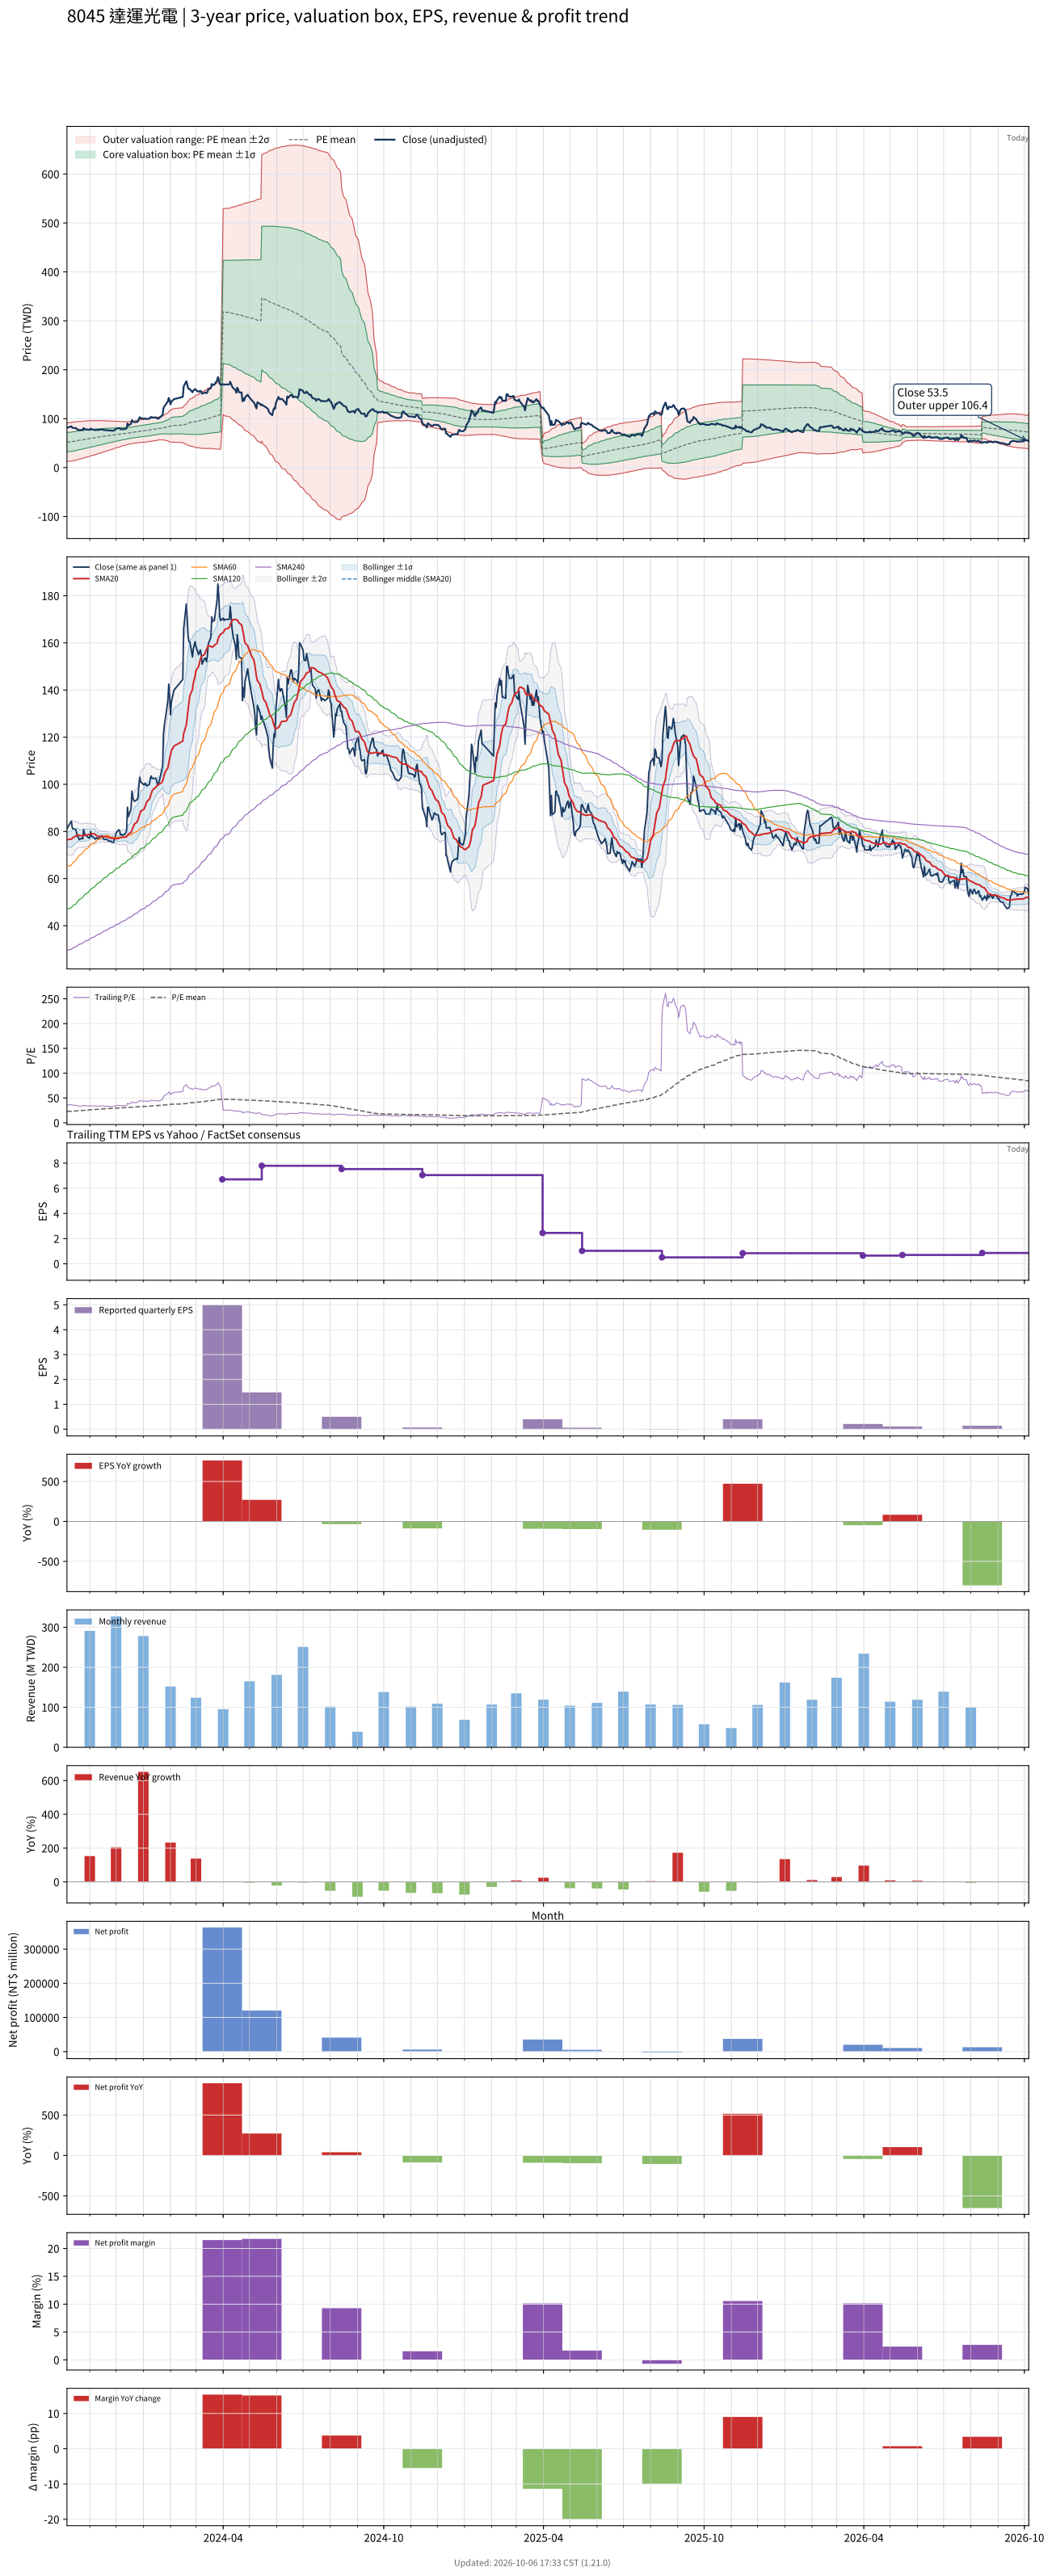

Source data for this figure (header and first rows):
# chart-version: skill-stock-dynamic-val…
date, close, available_date, period_end, eps, ttm_eps, pe, pe_mean, pe_std, price_m2, price_m1, price_mean, price_p1, price_p2, forward_eps, forward_pe, forward_pe_mean, forward_pe_std, forward_price_m2, forward_price_m1, forward_price_mean, forward_price_p1, forward_price_p2, sma20
2023-10-06, 81.2, 2023-08-14, 2023-06-30, 0.55, 2.29, 35.46, 22.81, 8.588, 12.89, 32.56, 52.23, 71.89, 91.56, , , , , , , , , , 76.52
2023-10-11, 84.4, 2023-08-14, 2023-06-30, 0.55, 2.29, 36.86, 23.02, 8.61, 13.29, 33.01, 52.72, 72.44, 92.16, , , , , , , , , , 76.72
2023-10-12, 81.6, 2023-08-14, 2023-06-30, 0.55, 2.29, 35.63, 23.23, 8.611, 13.76, 33.48, 53.2, 72.92, 92.64, , , , , , , , , , 77.05
2023-10-13, 81.1, 2023-08-14, 2023-06-30, 0.55, 2.29, 35.41, 23.44, 8.601, 14.28, 33.98, 53.68, 73.37, 93.07, , , , , , , , , , 77.42
2023-10-16, 80.9, 2023-08-14, 2023-06-30, 0.55, 2.29, 35.33, 23.65, 8.586, 14.83, 34.49, 54.15, 73.81, 93.47, , , , , , , , , , 78.06
2023-10-17, 79.3, 2023-08-14, 2023-06-30, 0.55, 2.29, 34.63, 23.85, 8.555, 15.43, 35.03, 54.62, 74.21, 93.8, , , , , , , , , , 78.25
2023-10-18, 77.7, 2023-08-14, 2023-06-30, 0.55, 2.29, 33.93, 24.05, 8.509, 16.1, 35.59, 55.07, 74.56, 94.04, , , , , , , , , , 78.41
2023-10-19, 77.5, 2023-08-14, 2023-06-30, 0.55, 2.29, 33.84, 24.25, 8.454, 16.81, 36.17, 55.53, 74.89, 94.25, , , , , , , , , , 78.56
2023-10-20, 76.5, 2023-08-14, 2023-06-30, 0.55, 2.29, 33.41, 24.45, 8.381, 17.61, 36.8, 55.99, 75.18, 94.38, , , , , , , , , , 78.25
2023-10-23, 77.2, 2023-08-14, 2023-06-30, 0.55, 2.29, 33.71, 24.64, 8.326, 18.3, 37.36, 56.43, 75.5, 94.57, , , , , , , , , , 78.22
2023-10-24, 76.8, 2023-08-14, 2023-06-30, 0.55, 2.29, 33.54, 24.83, 8.276, 18.95, 37.9, 56.85, 75.8, 94.76, , , , , , , , , , 78.19
2023-10-25, 80.9, 2023-08-14, 2023-06-30, 0.55, 2.29, 35.33, 25.03, 8.238, 19.58, 38.45, 57.31, 76.17, 95.04, , , , , , , , , , 78.33
2023-10-26, 79.1, 2023-08-14, 2023-06-30, 0.55, 2.29, 34.54, 25.22, 8.19, 20.24, 38.99, 57.75, 76.5, 95.26, , , , , , , , , , 78.36
2023-10-27, 78.5, 2023-08-14, 2023-06-30, 0.55, 2.29, 34.28, 25.41, 8.127, 20.97, 39.58, 58.19, 76.8, 95.41, , , , , , , , , , 78.45
2023-10-30, 77.5, 2023-08-14, 2023-06-30, 0.55, 2.29, 33.84, 25.6, 8.055, 21.73, 40.18, 58.62, 77.07, 95.52, , , , , , , , , , 78.6
2023-10-31, 77.3, 2023-08-14, 2023-06-30, 0.55, 2.29, 33.76, 25.79, 7.98, 22.5, 40.78, 59.05, 77.33, 95.6, , , , , , , , , , 78.72
2023-11-01, 77.3, 2023-08-14, 2023-06-30, 0.55, 2.29, 33.76, 25.97, 7.905, 23.27, 41.37, 59.48, 77.58, 95.68, , , , , , , , , , 78.75
2023-11-02, 80, 2023-08-14, 2023-06-30, 0.55, 2.29, 34.93, 26.16, 7.852, 23.94, 41.92, 59.9, 77.88, 95.86, , , , , , , , , , 78.94
2023-11-03, 78, 2023-08-14, 2023-06-30, 0.55, 2.29, 34.06, 26.34, 7.782, 24.67, 42.49, 60.31, 78.13, 95.96, , , , , , , , , , 79.03
2023-11-06, 77.4, 2023-08-14, 2023-06-30, 0.55, 2.29, 33.8, 26.51, 7.71, 25.4, 43.06, 60.71, 78.37, 96.03, , , , , , , , , , 79.01
2023-11-07, 76.7, 2023-08-14, 2023-06-30, 0.55, 2.29, 33.49, 26.69, 7.627, 26.19, 43.65, 61.12, 78.58, 96.05, , , , , , , , , , 78.78
2023-11-08, 77, 2023-08-14, 2023-06-30, 0.55, 2.29, 33.62, 26.86, 7.548, 26.94, 44.22, 61.51, 78.79, 96.08, , , , , , , , , , 78.42
2023-11-09, 77.3, 2023-08-14, 2023-06-30, 0.55, 2.29, 33.76, 27.03, 7.471, 27.68, 44.79, 61.9, 79.01, 96.12, , , , , , , , , , 78.2
2023-11-10, 76.9, 2023-08-14, 2023-06-30, 0.55, 2.29, 33.58, 27.2, 7.383, 28.47, 45.38, 62.29, 79.2, 96.1, , , , , , , , , , 77.99
2023-11-13, 77.7, 2023-08-14, 2023-06-30, 0.55, 2.29, 33.93, 27.37, 7.294, 29.28, 45.98, 62.69, 79.39, 96.09, , , , , , , , , , 77.83
2023-11-14, 78, 2023-08-14, 2023-06-30, 0.55, 2.29, 34.06, 27.55, 7.205, 30.08, 46.58, 63.08, 79.58, 96.08, , , , , , , , , , 77.77
2023-11-15, 78.1, 2023-08-14, 2023-06-30, 0.55, 2.29, 34.1, 27.72, 7.11, 30.91, 47.2, 63.48, 79.76, 96.04, , , , , , , , , , 77.78
2023-11-16, 77.8, 2023-08-14, 2023-06-30, 0.55, 2.29, 33.97, 27.89, 7.007, 31.78, 47.82, 63.87, 79.92, 95.96, , , , , , , , , , 77.8
2023-11-17, 76.6, 2023-08-14, 2023-06-30, 0.55, 2.29, 33.45, 28.06, 6.9, 32.65, 48.45, 64.25, 80.05, 95.85, , , , , , , , , , 77.81
2023-11-20, 76.6, 2023-08-14, 2023-06-30, 0.55, 2.29, 33.45, 28.21, 6.808, 33.42, 49.01, 64.61, 80.2, 95.79, , , , , , , , , , 77.78
2023-11-21, 76.6, 2023-08-14, 2023-06-30, 0.55, 2.29, 33.45, 28.36, 6.726, 34.14, 49.54, 64.95, 80.35, 95.75, , , , , , , , , , 77.77
2023-11-22, 76, 2023-08-14, 2023-06-30, 0.55, 2.29, 33.19, 28.51, 6.64, 34.87, 50.07, 65.28, 80.48, 95.69, , , , , , , , , , 77.52
2023-11-23, 76, 2023-08-14, 2023-06-30, 0.55, 2.29, 33.19, 28.66, 6.536, 35.69, 50.66, 65.62, 80.59, 95.56, , , , , , , , , , 77.36
2023-11-24, 75.9, 2023-08-14, 2023-06-30, 0.55, 2.29, 33.14, 28.81, 6.42, 36.57, 51.28, 65.98, 80.68, 95.38, , , , , , , , , , 77.23
2023-11-27, 75.4, 2023-08-14, 2023-06-30, 0.55, 2.29, 32.93, 28.96, 6.295, 37.5, 51.91, 66.33, 80.74, 95.16, , , , , , , , , , 77.13
2023-11-28, 75.3, 2023-08-14, 2023-06-30, 0.55, 2.29, 32.88, 29.11, 6.172, 38.4, 52.53, 66.67, 80.8, 94.94, , , , , , , , , , 77.03
2023-11-29, 76.8, 2023-08-14, 2023-06-30, 0.55, 2.29, 33.54, 29.26, 6.055, 39.28, 53.15, 67.01, 80.88, 94.75, , , , , , , , , , 77
2023-11-30, 77.2, 2023-08-14, 2023-06-30, 0.55, 2.29, 33.71, 29.4, 5.972, 39.97, 53.65, 67.32, 81, 94.67, , , , , , , , , , 76.86
2023-12-01, 79.5, 2023-08-14, 2023-06-30, 0.55, 2.29, 34.72, 29.54, 5.884, 40.71, 54.18, 67.66, 81.13, 94.61, , , , , , , , , , 76.94
2023-12-04, 80.7, 2023-08-14, 2023-06-30, 0.55, 2.29, 35.24, 29.69, 5.797, 41.45, 54.73, 68, 81.27, 94.55, , , , , , , , , , 77.11
2023-12-05, 80.4, 2023-08-14, 2023-06-30, 0.55, 2.29, 35.11, 29.83, 5.727, 42.09, 55.2, 68.31, 81.43, 94.54, , , , , , , , , , 77.29
2023-12-06, 78.5, 2023-08-14, 2023-06-30, 0.55, 2.29, 34.28, 29.97, 5.625, 42.87, 55.75, 68.64, 81.52, 94.4, , , , , , , , , , 77.36
2023-12-07, 78.8, 2023-08-14, 2023-06-30, 0.55, 2.29, 34.41, 30.11, 5.533, 43.61, 56.28, 68.95, 81.62, 94.29, , , , , , , , , , 77.44
2023-12-08, 78.3, 2023-08-14, 2023-06-30, 0.55, 2.29, 34.19, 30.24, 5.44, 44.33, 56.79, 69.25, 81.71, 94.16, , , , , , , , , , 77.51
2023-12-11, 78.8, 2023-08-14, 2023-06-30, 0.55, 2.29, 34.41, 30.37, 5.342, 45.09, 57.32, 69.55, 81.79, 94.02, , , , , , , , , , 77.56
2023-12-12, 79.5, 2023-08-14, 2023-06-30, 0.55, 2.29, 34.72, 30.51, 5.243, 45.85, 57.86, 69.86, 81.87, 93.88, , , , , , , , , , 77.64
2023-12-13, 80.4, 2023-08-14, 2023-06-30, 0.55, 2.29, 35.11, 30.65, 5.141, 46.64, 58.41, 70.18, 81.95, 93.73, , , , , , , , , , 77.75
2023-12-14, 90.3, 2023-08-14, 2023-06-30, 0.55, 2.29, 39.43, 30.82, 5.091, 47.25, 58.91, 70.57, 82.23, 93.89, , , , , , , , , , 78.38
2023-12-15, 86.3, 2023-08-14, 2023-06-30, 0.55, 2.29, 37.69, 30.96, 5.038, 47.83, 59.36, 70.9, 82.44, 93.97, , , , , , , , , , 78.86
2023-12-18, 89.5, 2023-08-14, 2023-06-30, 0.55, 2.29, 39.08, 31.12, 4.998, 48.36, 59.81, 71.26, 82.7, 94.15, , , , , , , , , , 79.51
2023-12-19, 97.1, 2023-08-14, 2023-06-30, 0.55, 2.29, 42.4, 31.3, 5.002, 48.77, 60.23, 71.68, 83.13, 94.59, , , , , , , , , , 80.53
2023-12-20, 94.6, 2023-08-14, 2023-06-30, 0.55, 2.29, 41.31, 31.47, 4.991, 49.21, 60.64, 72.07, 83.5, 94.93, , , , , , , , , , 81.47
2023-12-21, 93.2, 2023-08-14, 2023-06-30, 0.55, 2.29, 40.7, 31.63, 4.975, 49.65, 61.04, 72.44, 83.83, 95.23, , , , , , , , , , 82.33
2023-12-22, 92.8, 2023-08-14, 2023-06-30, 0.55, 2.29, 40.52, 31.78, 4.974, 49.99, 61.38, 72.78, 84.17, 95.56, , , , , , , , , , 83.17
2023-12-25, 93.5, 2023-08-14, 2023-06-30, 0.55, 2.29, 40.83, 31.93, 4.976, 50.33, 61.72, 73.12, 84.51, 95.91, , , , , , , , , , 84.08
2023-12-26, 94.6, 2023-08-14, 2023-06-30, 0.55, 2.29, 41.31, 32.09, 4.97, 50.71, 62.1, 73.48, 84.86, 96.24, , , , , , , , , , 85.04
2023-12-27, 99.9, 2023-08-14, 2023-06-30, 0.55, 2.29, 43.62, 32.27, 4.991, 51.04, 62.46, 73.89, 85.32, 96.75, , , , , , , , , , 86.19
2023-12-28, 103, 2023-08-14, 2023-06-30, 0.55, 2.29, 44.98, 32.46, 5.037, 51.26, 62.8, 74.33, 85.86, 97.4, , , , , , , , , , 87.48
2023-12-29, 101, 2023-08-14, 2023-06-30, 0.55, 2.29, 44.1, 32.63, 5.078, 51.47, 63.1, 74.73, 86.35, 97.98, , , , , , , , , , 88.56
... 668 more rows
